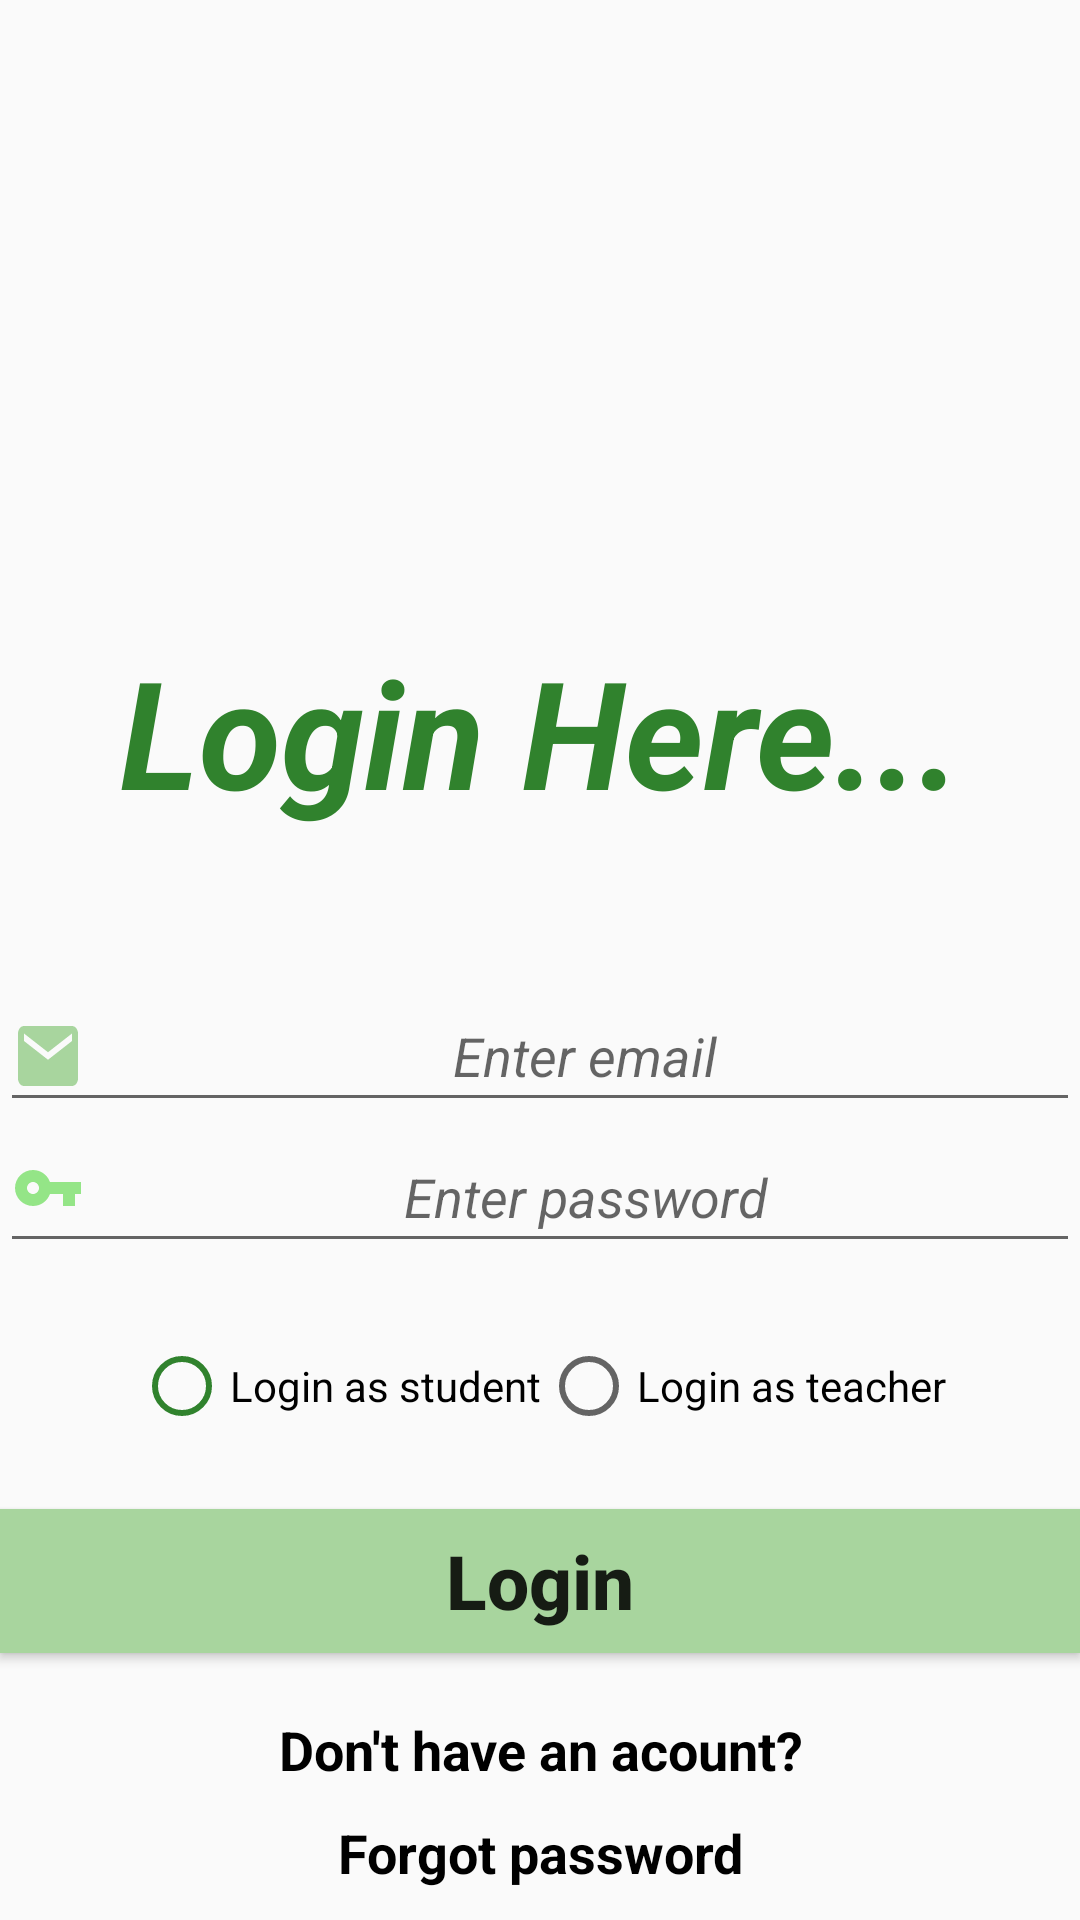

The Android layout XML behind this screen, and the referenced resources:
<!-- AndroidManifest.xml: application theme AppTheme -->
<!-- res/layout/activity_main.xml -->
<?xml version="1.0" encoding="utf-8"?>
<LinearLayout xmlns:android="http://schemas.android.com/apk/res/android"
    xmlns:app="http://schemas.android.com/apk/res-auto"
    xmlns:tools="http://schemas.android.com/tools"
    android:layout_width="match_parent"
    android:layout_margin="30sp"
    android:orientation="vertical"
    android:layout_gravity="center"
    android:gravity="center"
    android:layout_height="match_parent"
    tools:context=".LoginActivity">

    <ImageView
        android:layout_width="match_parent"
        android:layout_height="200sp"
        android:src="@drawable/login_wallpaper"/>

    <TextView
        android:layout_width="match_parent"
        android:layout_height="wrap_content"
        android:text="Login Here..."
        android:layout_gravity="center"
        android:gravity="center"
        android:textSize="50sp"
        android:textColor="@color/primaryDarkColor"
        android:textStyle="italic|bold"/>

    <LinearLayout
        android:layout_width="match_parent"
        android:layout_height="wrap_content"
        android:layout_gravity="center"
        android:gravity="center"
        android:layout_marginTop="50sp"
        android:orientation="vertical">

        <EditText
            android:layout_width="match_parent"
            android:layout_height="wrap_content"
            android:hint="Enter email"
            android:gravity="center"
            android:textSize="18sp"
            android:layout_gravity="center"
            android:textStyle="italic"
            android:drawableLeft="@drawable/email"
            android:id="@+id/emailET"/>


        <EditText
            android:layout_width="match_parent"
            android:layout_height="wrap_content"
            android:hint="Enter password"
            android:textSize="18sp"
            android:gravity="center"
            android:layout_gravity="center"
            android:textStyle="italic"
            android:drawableLeft="@drawable/password"
            android:inputType="textPassword"
            android:id="@+id/passwordET"/>


        <RadioGroup
            android:layout_width="wrap_content"
            android:orientation="horizontal"
            android:id="@+id/radioGroupID"
            android:layout_margin="25sp"
            android:layout_height="wrap_content">
            <RadioButton
                android:layout_width="wrap_content"
                android:layout_height="wrap_content"
                android:text="Login as student"
                android:buttonTint="@color/primaryDarkColor"
                android:id="@+id/studentLoginID"/>

            <RadioButton
                android:layout_width="wrap_content"
                android:layout_height="wrap_content"
                android:text="Login as teacher"
                android:id="@+id/teacherLoginID"/>
        </RadioGroup>

        <Button
            android:layout_width="match_parent"
            android:layout_height="wrap_content"
            android:text="Login"
            android:background="@color/primaryLightColor"
            android:textSize="25sp"
            android:textStyle="bold"
            android:textAllCaps="false"
            android:id="@+id/loginBtnID"/>
        <TextView
            android:layout_width="match_parent"
            android:layout_height="wrap_content"
            android:text="Don't have an acount?"
            android:textSize="18sp"
            android:textStyle="bold"
            android:id="@+id/registerTVid"
            android:textColor="#000"
            android:gravity="center"
            android:layout_marginTop="20sp"
            android:layout_gravity="center"/>
        <TextView
            android:layout_width="match_parent"
            android:layout_height="wrap_content"
            android:text="Forgot password"
            android:textSize="18sp"
            android:layout_gravity="center"
            android:gravity="center"
            android:textStyle="bold"
            android:layout_marginTop="10sp"
            android:id="@+id/forgotPassTVid"
            android:textColor="#000"/>
    </LinearLayout>






</LinearLayout>
<!-- resources referenced by this layout -->
<resources>
  <color name="primaryDarkColor">#30822d</color>
  <color name="primaryLightColor">#A8D59E</color>
  <!-- drawable email (drawable) -->
  <vector android:height="30dp" android:tint="@color/primaryLightColor"
      android:viewportHeight="24.0" android:viewportWidth="30.0"
      android:width="30dp" xmlns:android="http://schemas.android.com/apk/res/android">
      <path android:fillColor="#FF000000" android:pathData="M20,4L4,4c-1.1,0 -1.99,0.9 -1.99,2L2,18c0,1.1 0.9,2 2,2h16c1.1,0 2,-0.9 2,-2L22,6c0,-1.1 -0.9,-2 -2,-2zM20,8l-8,5 -8,-5L4,6l8,5 8,-5v2z"/>
  </vector>
  <!-- drawable password (drawable) -->
  <vector android:height="30dp" android:tint="#94E587"
      android:viewportHeight="30.0" android:viewportWidth="30.0"
      android:width="30dp" xmlns:android="http://schemas.android.com/apk/res/android">
      <path android:fillColor="#FF000000" android:pathData="M12.65,10C11.83,7.67 9.61,6 7,6c-3.31,0 -6,2.69 -6,6s2.69,6 6,6c2.61,0 4.83,-1.67 5.65,-4H17v4h4v-4h2v-4H12.65zM7,14c-1.1,0 -2,-0.9 -2,-2s0.9,-2 2,-2 2,0.9 2,2 -0.9,2 -2,2z"/>
  </vector>
  <style name="AppTheme" parent="Theme.AppCompat.Light.NoActionBar">
          
          <item name="colorPrimary">@color/primaryColor</item>
          <item name="colorPrimaryDark">@color/primaryLightColor</item>
          <item name="colorAccent">@color/primaryDarkColor</item>
      </style>
  <color name="primaryColor">#62b259</color>
</resources>
